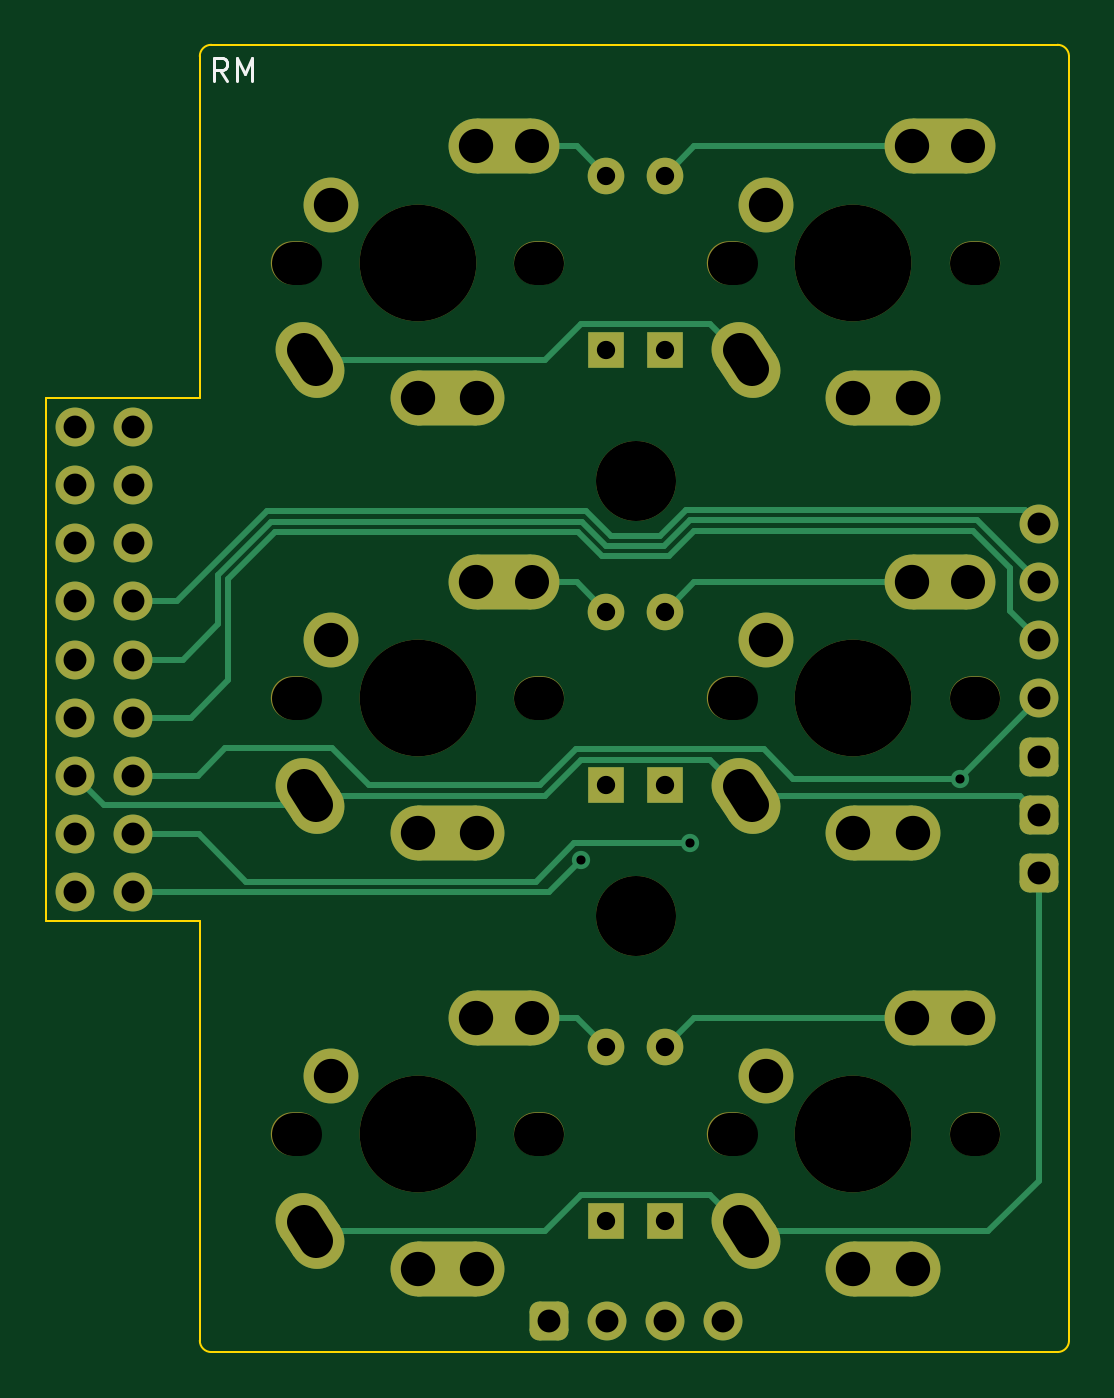
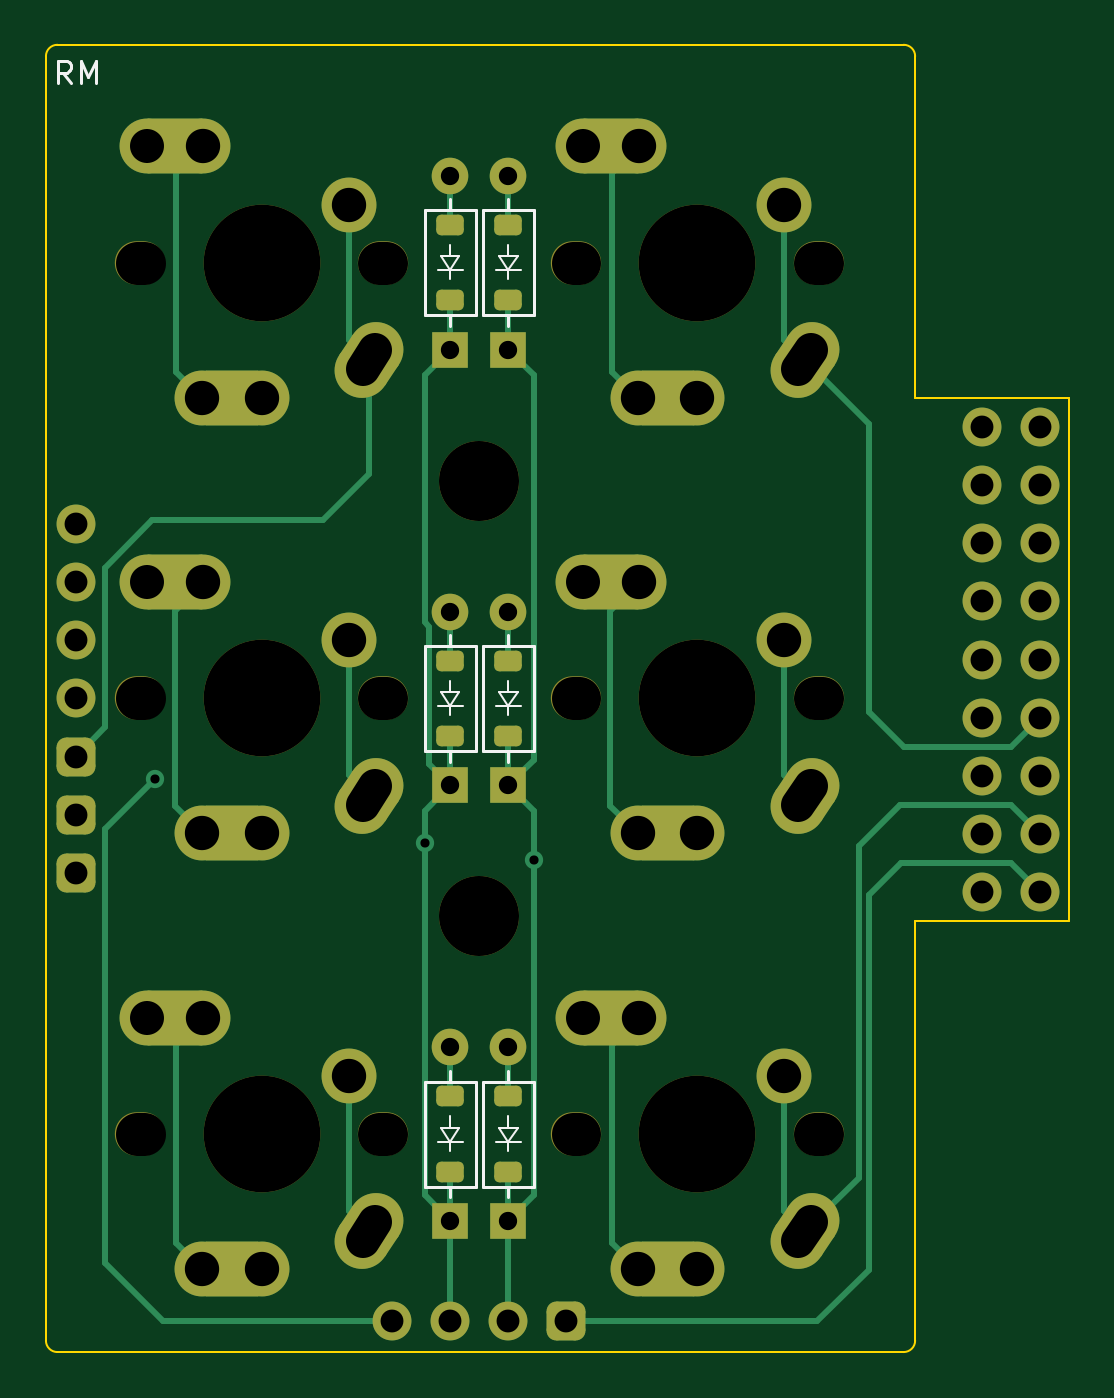
Circuit board: 11 layer files. Board 44.7 x 57.2 mm.
- bottom_copper: RM-B_Cu.gbl (10368 bytes)
- bottom_mask: RM-B_Mask.gbs (5856 bytes)
- paste: RM-B_Paste.gbp (1436 bytes)
- bottom_silk: RM-B_Silkscreen.gbo (10643 bytes)
- outline: RM-Edge_Cuts.gm1 (1223 bytes)
- top_copper: RM-F_Cu.gtl (9473 bytes)
- top_mask: RM-F_Mask.gts (5421 bytes)
- paste: RM-F_Paste.gtp (481 bytes)
- top_silk: RM-F_Silkscreen.gto (6205 bytes)
- drill: RM-NPTH.drl (1020 bytes)
- drill: RM-PTH.drl (1986 bytes)

=== bottom_copper: RM-B_Cu.gbl (10368 bytes, source omitted) ===
=== bottom_mask: RM-B_Mask.gbs (5856 bytes, source withheld) ===
=== paste: RM-B_Paste.gbp (1436 bytes, source withheld) ===
=== bottom_silk: RM-B_Silkscreen.gbo (10643 bytes, source omitted) ===
=== outline: RM-Edge_Cuts.gm1 ===
G04 #@! TF.GenerationSoftware,KiCad,Pcbnew,7.0.5*
G04 #@! TF.CreationDate,2023-08-10T21:37:04+08:00*
G04 #@! TF.ProjectId,RM,524d2e6b-6963-4616-945f-706362585858,rev?*
G04 #@! TF.SameCoordinates,Original*
G04 #@! TF.FileFunction,Profile,NP*
%FSLAX46Y46*%
G04 Gerber Fmt 4.6, Leading zero omitted, Abs format (unit mm)*
G04 Created by KiCad (PCBNEW 7.0.5) date 2023-08-10 21:37:04*
%MOMM*%
%LPD*%
G01*
G04 APERTURE LIST*
G04 #@! TA.AperFunction,Profile*
%ADD10C,0.100000*%
G04 #@! TD*
G04 APERTURE END LIST*
D10*
X113535000Y-101555000D02*
G75*
G03*
X114035000Y-102055000I500000J0D01*
G01*
X106810000Y-83210000D02*
X113535000Y-83210000D01*
X151535000Y-101555000D02*
X151535000Y-45405000D01*
X151035000Y-44905000D02*
X114035000Y-44905000D01*
X106810000Y-60350000D02*
X106810000Y-83210000D01*
X151035000Y-102055000D02*
X114035000Y-102055000D01*
X151535000Y-45405000D02*
G75*
G03*
X151035000Y-44905000I-500000J0D01*
G01*
X114035000Y-44905000D02*
G75*
G03*
X113535000Y-45405000I0J-500000D01*
G01*
X113535000Y-83210000D02*
X113535000Y-101555000D01*
X113535000Y-60350000D02*
X113535000Y-45405000D01*
X106810000Y-60350000D02*
X113535000Y-60350000D01*
X151035000Y-102055000D02*
G75*
G03*
X151535000Y-101555000I0J500000D01*
G01*
M02*

=== top_copper: RM-F_Cu.gtl (9473 bytes, source omitted) ===
=== top_mask: RM-F_Mask.gts (5421 bytes, source withheld) ===
=== paste: RM-F_Paste.gtp ===
G04 #@! TF.GenerationSoftware,KiCad,Pcbnew,7.0.5*
G04 #@! TF.CreationDate,2023-08-10T21:37:04+08:00*
G04 #@! TF.ProjectId,RM,524d2e6b-6963-4616-945f-706362585858,rev?*
G04 #@! TF.SameCoordinates,Original*
G04 #@! TF.FileFunction,Paste,Top*
G04 #@! TF.FilePolarity,Positive*
%FSLAX46Y46*%
G04 Gerber Fmt 4.6, Leading zero omitted, Abs format (unit mm)*
G04 Created by KiCad (PCBNEW 7.0.5) date 2023-08-10 21:37:04*
%MOMM*%
%LPD*%
G01*
G04 APERTURE LIST*
G04 APERTURE END LIST*
M02*

=== top_silk: RM-F_Silkscreen.gto (6205 bytes, source withheld) ===
=== drill: RM-NPTH.drl (1020 bytes, source withheld) ===
=== drill: RM-PTH.drl (1986 bytes, source withheld) ===
